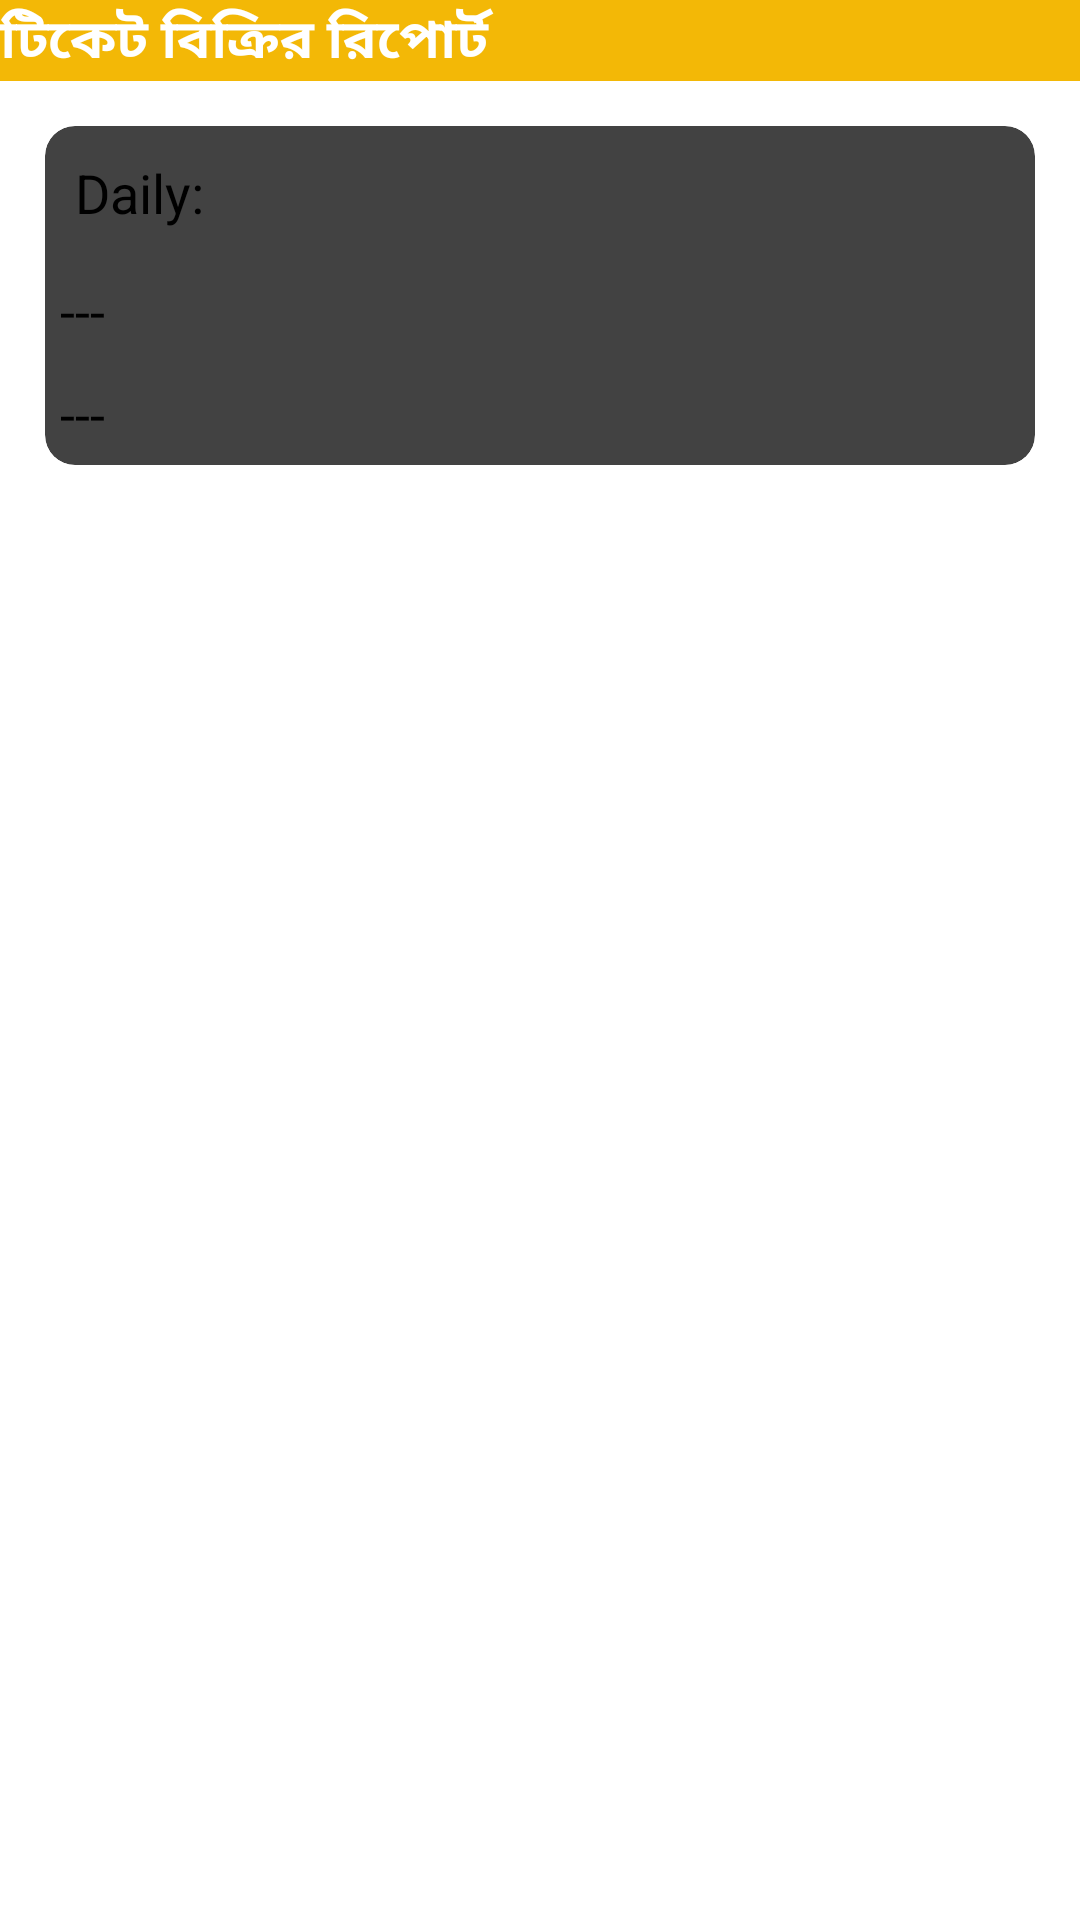

The Android layout XML behind this screen, and the referenced resources:
<!-- AndroidManifest.xml: activity theme AppTheme.NoActionBar -->
<!-- res/layout/activity_daily_report.xml -->
<?xml version="1.0" encoding="utf-8"?>
<androidx.constraintlayout.widget.ConstraintLayout xmlns:android="http://schemas.android.com/apk/res/android"
    xmlns:app="http://schemas.android.com/apk/res-auto"
    xmlns:tools="http://schemas.android.com/tools"
    android:layout_width="match_parent"
    android:layout_height="match_parent"
    xmlns:sweet="http://schemas.android.com/apk/res-auto"
    tools:context=".ReportActivity">


    <androidx.appcompat.widget.Toolbar
        android:id="@+id/toolbar"
        android:layout_width="match_parent"
        android:layout_height="?attr/actionBarSize"
        android:background="@color/colorPrimaryDark"
        android:elevation="2dp"
        android:theme="@style/ThemeOverlay.AppCompat.Dark.ActionBar"
        app:layout_constraintEnd_toEndOf="parent"
        app:layout_constraintStart_toStartOf="parent"
        app:layout_constraintTop_toTopOf="parent"
        sweet:popupTheme="@style/ThemeOverlay.AppCompat.Light"
        sweet:subtitleTextColor="#ffffff"
        sweet:titleTextColor="#ffffff">

        <TextView
            android:id="@+id/tootbartxid"
            android:layout_width="match_parent"
            android:layout_height="match_parent"
            android:layout_centerVertical="true"
            android:gravity="center|start"
            android:text="@string/report"
            android:textStyle="bold"
            android:textColor="@color/white"
            android:textSize="18sp" />

    </androidx.appcompat.widget.Toolbar>


    <androidx.cardview.widget.CardView
        app:layout_constraintEnd_toEndOf="parent"
        app:layout_constraintStart_toStartOf="parent"
        app:layout_constraintTop_toBottomOf="@id/toolbar"
        android:layout_width="match_parent"
        android:layout_height="wrap_content"
        android:padding="10dp"
        android:layout_marginLeft="15dp"
        android:layout_marginTop="15dp"
        android:layout_marginRight="15dp"
        app:layout_goneMarginTop="10dp"
        sweet:cardCornerRadius="10dp">

        <LinearLayout
            android:gravity="center"
            android:layout_width="match_parent"
            android:layout_height="wrap_content"
            android:orientation="vertical">

            <TextView
                android:id="@+id/tv_report_type"
                android:layout_width="match_parent"
                android:layout_height="wrap_content"
                android:padding="10dp"
                android:text="Daily:"
                android:textAlignment="textStart"
                android:textColor="@color/black"
                android:textSize="18sp" />


            <TextView
                android:id="@+id/tv_total_ticket"
                android:layout_width="match_parent"
                android:layout_height="wrap_content"
                android:padding="5dp"
                android:text="---"
                android:textAlignment="textStart"
                android:textColor="@color/black"
                android:textSize="18sp" />


            <TextView
                android:id="@+id/tv_total_amount"
                android:layout_width="match_parent"
                android:layout_height="wrap_content"
                android:padding="5dp"
                android:text="---"
                android:textAlignment="textStart"
                android:textColor="@color/black"
                android:textSize="18sp" />

        </LinearLayout>

    </androidx.cardview.widget.CardView>

</androidx.constraintlayout.widget.ConstraintLayout>
<!-- resources referenced by this layout -->
<resources>
  <color name="black">#000</color>
  <color name="colorPrimaryDark">#F3B806</color>
  <color name="white">#FFFFFF</color>
  <string name="report">টিকেট বিক্রির রিপোর্ট</string>
  <style name="AppTheme.NoActionBar">
          <item name="windowActionBar">false</item>
          <item name="windowNoTitle">true</item>
      </style>
</resources>
